Run: headless pygame with SDL's dummy video driver; simulated clock (each Clock.tick advances the game by its frame time, no real sleeping); random seed 0; keys injected as events and as key.get_pressed() state; no mouse input.
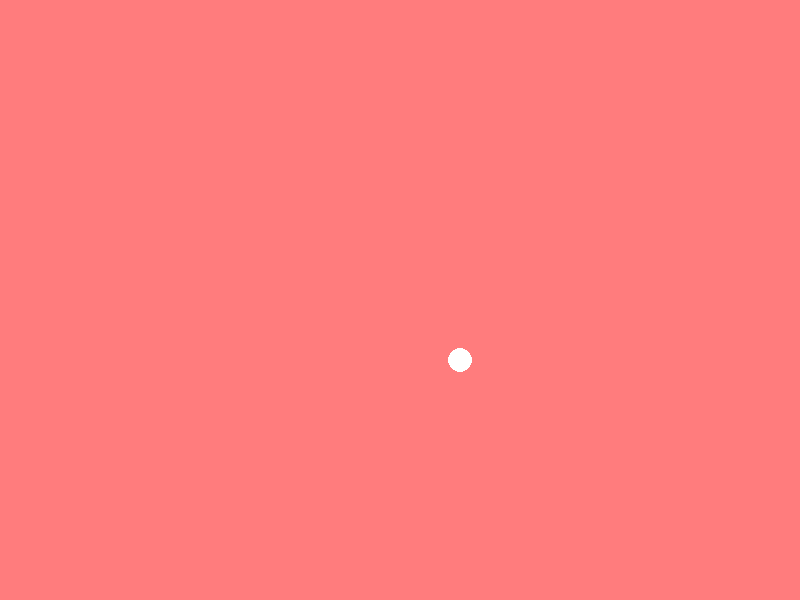
Frame 1 of 4 · flips 1–60 · no input
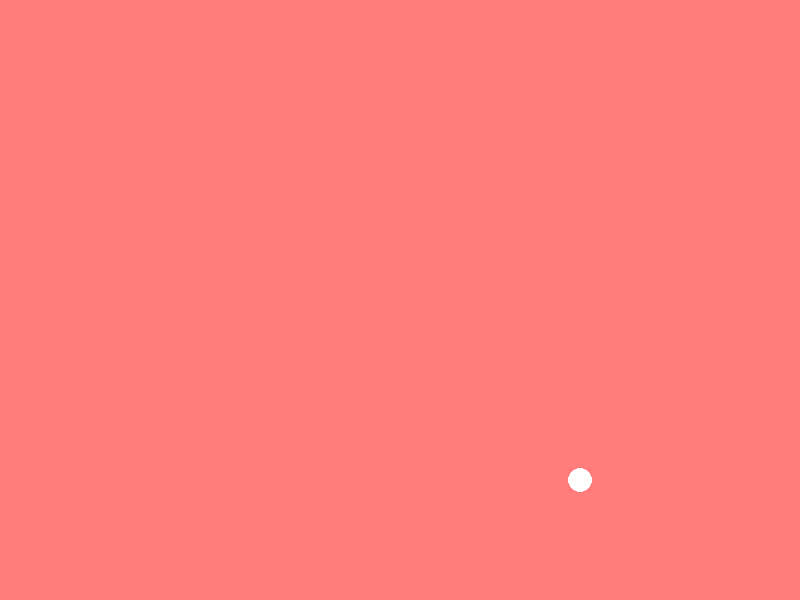
Frame 2 of 4 · flips 61–180 · tapped SPACE, RETURN · held RIGHT (→), D
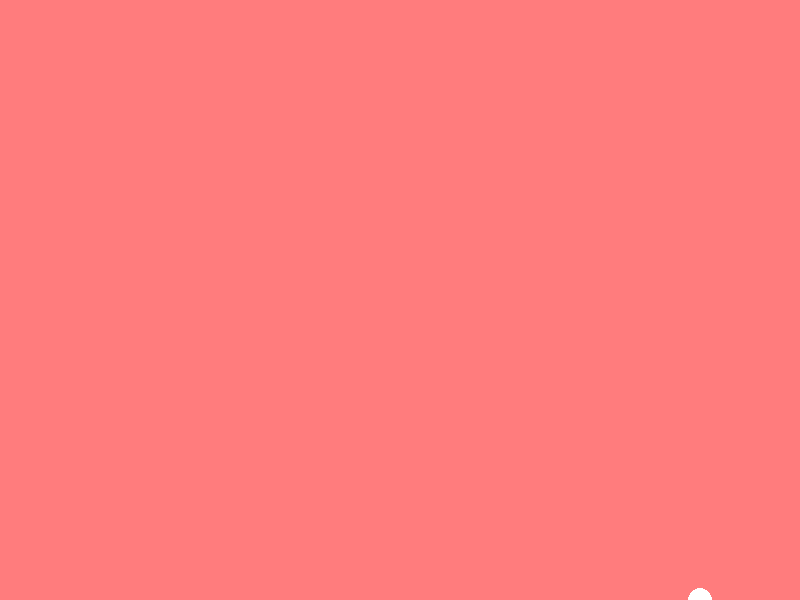
Frame 3 of 4 · flips 181–300 · held DOWN (↓), S
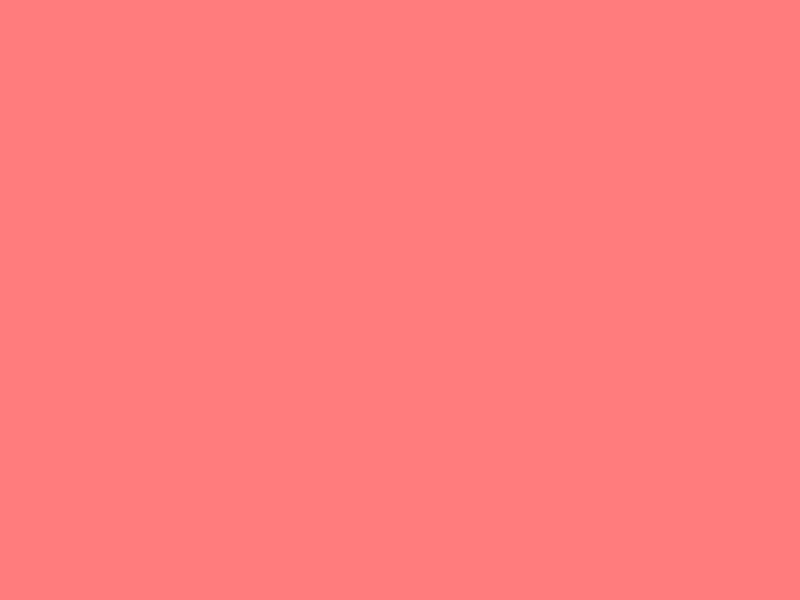
Frame 4 of 4 · flips 301–420 · held LEFT (←), A, UP (↑), W

The pygame program that drew these frames:

import pygame as pg
pg.init()

pantalla_ppal = pg.display.set_mode((800, 600))
pg.display.set_caption("Mueve una bola")

game_over = False
x = 400
y = 300
while not game_over:
    for evento in pg.event.get():
        if evento.type == pg.QUIT:
            game_over = True
            break

    x += 1
    y += 1
    
    pantalla_ppal.fill((255, 124, 125))
    pg.draw.circle(pantalla_ppal, (255, 255, 255), (x, y), 12)  

    pg.display.flip()

pg.quit()
